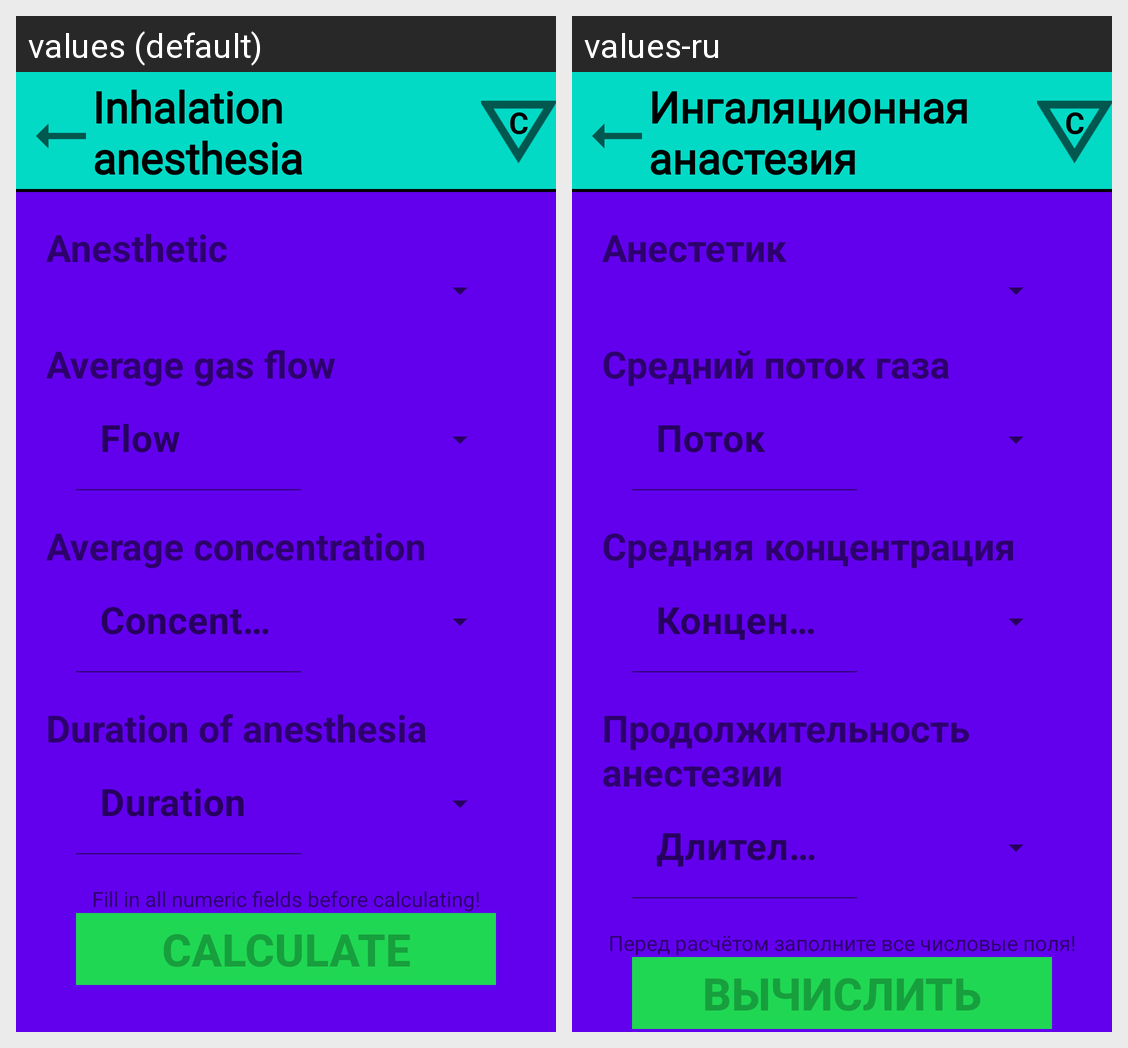

The Android screen above is rendered under two locales of the same app. Produce the string resources it draws, with the default and per-locale values.
Android screen res/layout/fragment_gases_anihalation_anasthesia.xml rendered under 2 locales, left to right: values (default), values-ru. Device: Nexus 5 (rendered at 1080×1920; each locale shown at half size, 540×960, under a caption strip naming it); theme Theme.MaterialComponents.DayNight.NoActionBar.
Strings drawn on this screen, with the default value and each locale's value (text and hints the layout hard-codes, and strings that could not be matched under every locale, appear in the picture but are not listed):

gases_inhalation_anesthesia_previous_text
  values: Inhalation
      anesthesia
  values-ru: Ингаляционная
      анастезия

gases_anesthetics_title_text
  values: Anesthetic
  values-ru: Анестетик

gases_middle_flow_title_text
  values: Average gas flow
  values-ru: Средний поток газа

gases_middle_anesthesia_concentration_title_text
  values: Average concentration
  values-ru: Средняя концентрация

gases_duration_anesthesia_title_text
  values: Duration of anesthesia
  values-ru: Продолжительность
      анестезии

pharmacy_help_info_text
  values: Fill in all numeric fields before calculating!
  values-ru: Перед расчётом заполните все числовые поля!

calculate_button_text
  values: Calculate
  values-ru: Вычислить
